Labelled photos from "data", an image-classification folder in YourGc/Unet_jinnan2. The possible labels are: normal, restricted.

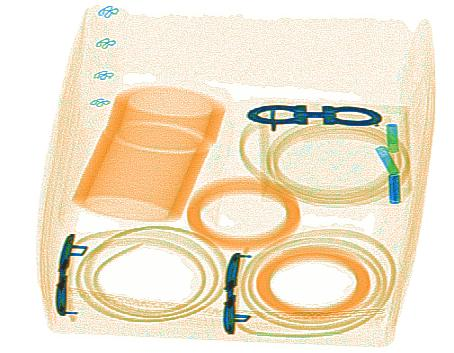
Label: restricted

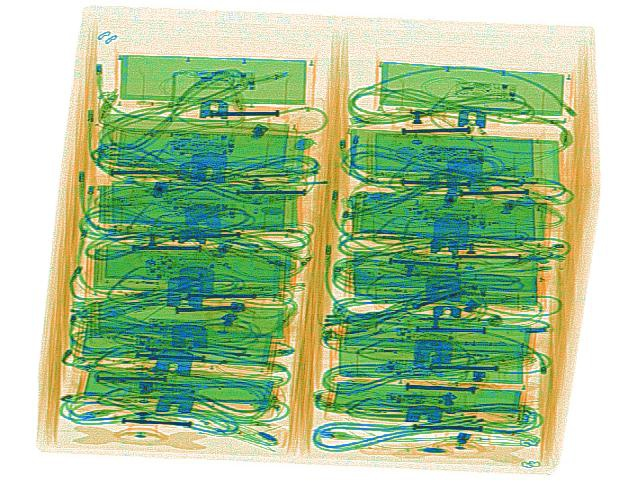
Label: normal

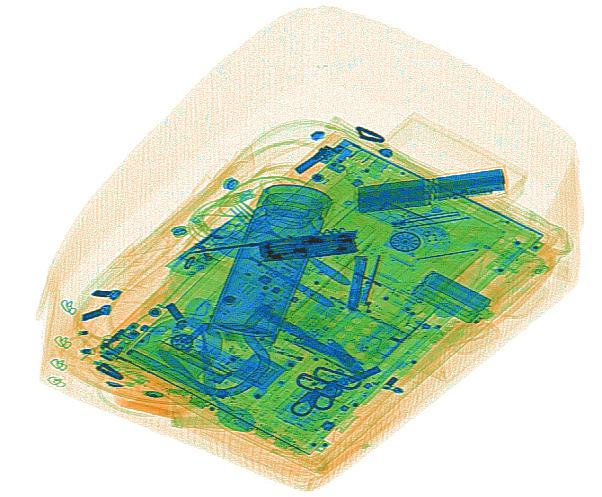
Label: restricted

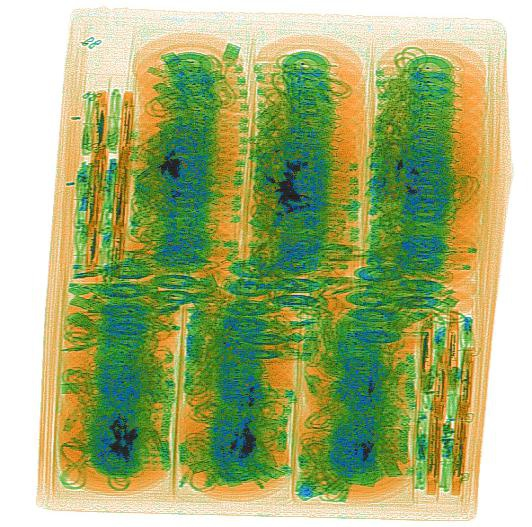
Label: normal

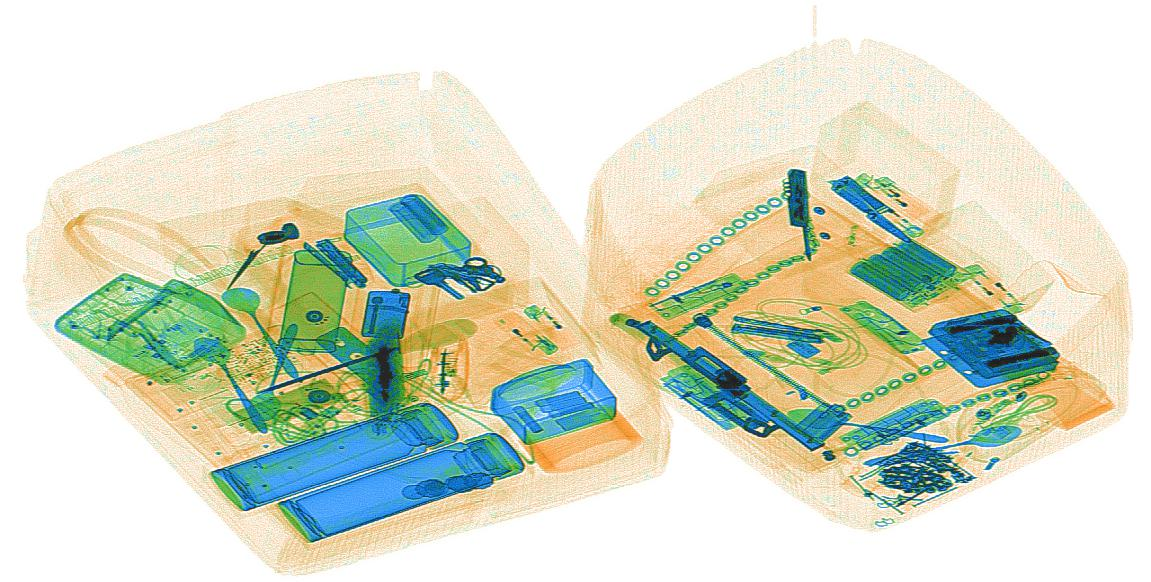
Label: restricted

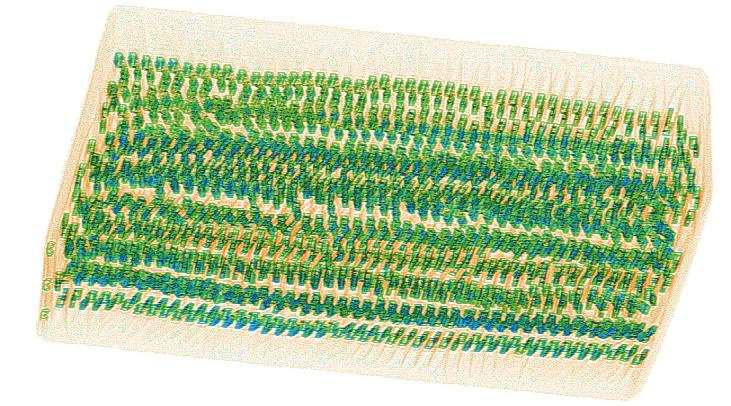
Label: normal
